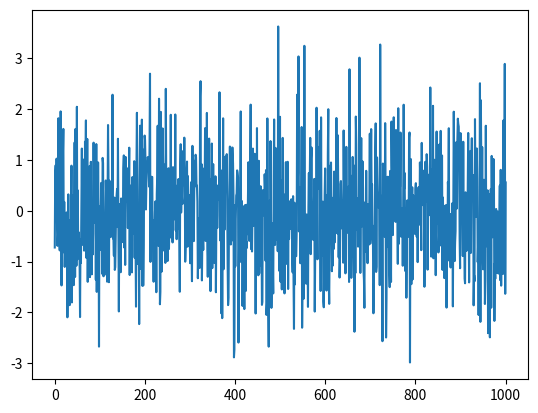

Write Python code to recreate this figure.
import matplotlib.pyplot as plt
import numpy as np


size = 1000

x = np.linspace(0, size, size)
y = np.random.normal(0, 1, size)

plt.plot(x, y)
plt.show()